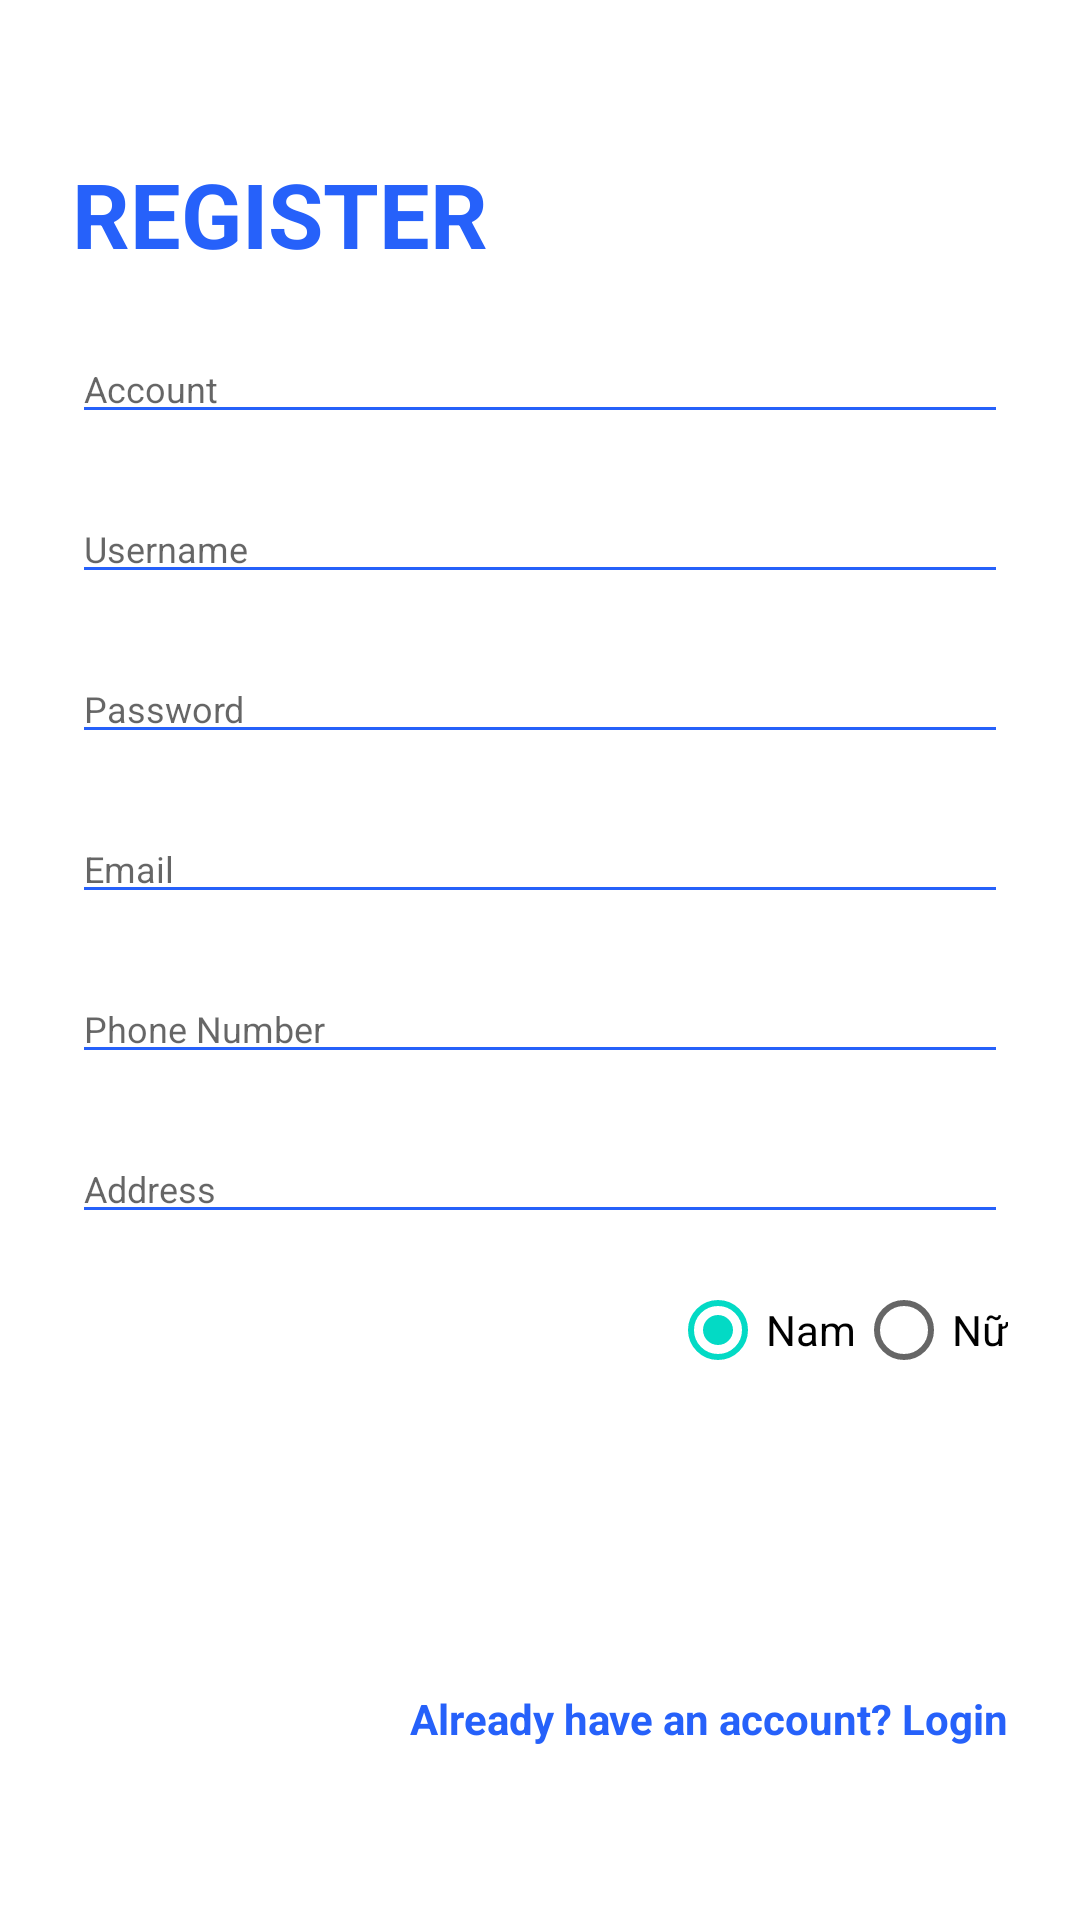

Produce the Android XML layout that renders to this screen, including the resource entries it uses.
<!-- AndroidManifest.xml: application theme Theme.SmartHomeMobile -->
<!-- res/layout/activity_register.xml -->
<?xml version="1.0" encoding="utf-8"?>
<androidx.constraintlayout.widget.ConstraintLayout
    xmlns:app="http://schemas.android.com/apk/res-auto"
    xmlns:android="http://schemas.android.com/apk/res/android"
    xmlns:tools="http://schemas.android.com/tools"

    android:background="@drawable/login_bk"

    android:layout_height="match_parent"
    android:layout_width="match_parent">


    <LinearLayout
        android:layout_width="match_parent"
        android:layout_height="wrap_content"
        android:layout_marginStart="24dp"
        android:layout_marginTop="8dp"
        android:layout_marginEnd="24dp"
        android:layout_marginBottom="8dp"
        android:orientation="vertical"
        app:layout_constraintBottom_toBottomOf="parent"
        app:layout_constraintEnd_toEndOf="parent"
        app:layout_constraintHorizontal_bias="0.0"
        app:layout_constraintStart_toStartOf="parent"
        app:layout_constraintTop_toTopOf="parent"
        app:layout_constraintVertical_bias="0.317">


        <TextView
            style="@style/loginHeader"
            android:layout_width="wrap_content"
            android:layout_height="wrap_content"
            android:layout_marginTop="@dimen/loginViewsMargin"
            android:text="@string/register" />


        <EditText
            android:id="@+id/editTextAccount"
            style="@style/modifiedEditText"
            android:layout_marginTop="@dimen/loginViewsMargin"
            android:autofillHints=""
            android:hint="@string/account"
            android:inputType="textPersonName"
            android:maxLines="1" />

        <EditText
            android:id="@+id/editTextUsername"
            style="@style/modifiedEditText"
            android:layout_marginTop="@dimen/loginViewsMargin"
            android:autofillHints=""
            android:hint="@string/username"
            android:inputType="textPersonName"
            android:maxLines="1" />

        <EditText
            android:id="@+id/editTextLoginPassword"
            style="@style/modifiedEditText"
            android:layout_marginTop="@dimen/loginViewsMargin"
            android:autofillHints=""
            android:hint="@string/login_password_hint"
            android:inputType="textPassword"
            android:maxLines="1" />

        <EditText
            android:id="@+id/editTextLoginAccount"
            style="@style/modifiedEditText"
            android:layout_marginTop="@dimen/loginViewsMargin"
            android:autofillHints=""
            android:hint="@string/login_email_hint"
            android:inputType="textEmailAddress"
            android:maxLines="1" />

        <EditText
            android:id="@+id/editTextPhone"
            style="@style/modifiedEditText"
            android:layout_marginTop="@dimen/loginViewsMargin"
            android:autofillHints=""
            android:hint="@string/phone_number"
            android:inputType="phone"
            android:maxLines="1" />

        <EditText
            android:id="@+id/editTextAddress"
            style="@style/modifiedEditText"
            android:layout_marginTop="@dimen/loginViewsMargin"
            android:autofillHints=""
            android:hint="@string/address"
            android:inputType="textPostalAddress"
            android:maxLines="1" />


        <RadioGroup
            android:id="@+id/radioProfileGender"
            android:layout_width="match_parent"
            android:layout_height="wrap_content"
            android:layout_marginTop="8dp"
            android:layout_marginBottom="8dp"
            android:gravity="end"
            android:orientation="horizontal">

            <RadioButton
                android:id="@+id/radioButtonProfileMale"
                android:layout_width="wrap_content"
                android:layout_height="wrap_content"
                android:checked="true"
                android:text="@string/nam" />


            <RadioButton
                android:id="@+id/radioButtonProfileFemale"
                android:layout_width="wrap_content"
                android:layout_height="wrap_content"
                android:text="@string/n" />

        </RadioGroup>


        <Button
            android:id="@+id/buttonRegister"
            style="@style/loginButton"
            android:layout_gravity="right"
            android:layout_marginTop="@dimen/loginViewsMargin"
            android:text="@string/register" />

        <TextView
            android:id="@+id/textViewLogin"
            style="@style/parent"
            android:layout_marginTop="@dimen/loginViewsMargin"
            android:text="@string/signup_login_hint"
            android:textAlignment="textEnd"
            android:textColor="@color/primaryTextColor"
            android:textStyle="bold" />


    </LinearLayout>


</androidx.constraintlayout.widget.ConstraintLayout>
<!-- resources referenced by this layout -->
<resources>
  <color name="primaryTextColor">#2661FA</color>
  <dimen name="loginViewsMargin">20dp</dimen>
  <string name="account">Account</string>
  <string name="address">Address</string>
  <string name="login_email_hint">Email</string>
  <string name="login_password_hint">Password</string>
  <string name="n">Nữ</string>
  <string name="nam">Nam</string>
  <string name="phone_number">Phone Number</string>
  <string name="register">REGISTER</string>
  <string name="signup_login_hint">Already have an account? Login</string>
  <string name="username">Username</string>
  <style name="loginButton" parent="viewParent">
          <item name="android:background">@drawable/login_button_bk</item>
          <item name="android:textColor">@color/whiteTextColor</item>
          <item name="android:textStyle">bold</item>
      </style>
  <style name="loginHeader">
          <item name="android:textColor">@color/primaryTextColor</item>
          <item name="android:textSize">@dimen/headerTextSize</item>
          <item name="android:textStyle">bold</item>
      </style>
  <style name="modifiedEditText" parent="parent">
          <item name="android:textSize">@dimen/newsMoreTextSize</item>
          <item name="android:backgroundTint">@color/primaryTextColor</item>
      </style>
  <style name="parent">
          <item name="android:layout_width">match_parent</item>
          <item name="android:layout_height">wrap_content</item>
      </style>
  <style name="Theme.SmartHomeMobile" parent="Theme.MaterialComponents.DayNight.NoActionBar">
          
          <item name="colorPrimary">@color/purple_500</item>
          <item name="colorPrimaryVariant">@color/purple_700</item>
          <item name="colorOnPrimary">@color/white</item>
          
          <item name="colorSecondary">@color/teal_200</item>
          <item name="colorSecondaryVariant">@color/teal_700</item>
          <item name="colorOnSecondary">@color/black</item>
          
          <item name="android:statusBarColor">?attr/colorPrimaryVariant</item>
          
      </style>
  <style name="viewParent">
          <item name="android:layout_width">wrap_content</item>
          <item name="android:layout_height">wrap_content</item>
      </style>
  <color name="whiteTextColor">#fff</color>
  <dimen name="headerTextSize">30sp</dimen>
  <dimen name="newsMoreTextSize">12sp</dimen>
  <color name="purple_500">#FF6200EE</color>
  <color name="purple_700">#FF3700B3</color>
  <color name="white">#FFFFFFFF</color>
  <color name="teal_200">#FF03DAC5</color>
  <color name="teal_700">#FF018786</color>
  <color name="black">#FF000000</color>
</resources>
